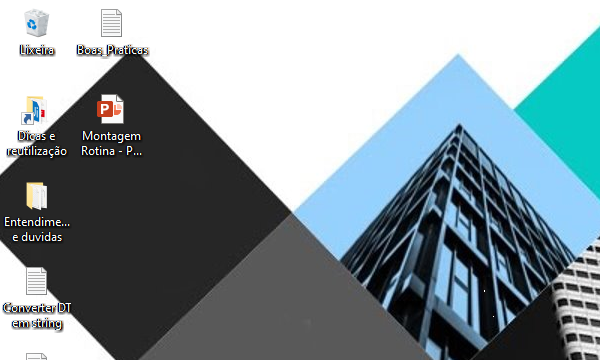
Task: Exercicio Robotic Enterprise Framework deep dive
Workflow: UiDemo_LoginXaml

Step 1: AttachWindow_UiDemo on the element (explorer.exe)

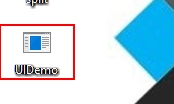
Step 2: click on the list item 'UIDemo' in window 'FolderView' (explorer.exe)

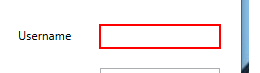
Step 3: type [var_strUserNameUiDemo] into 'user' in window 'UiDemo' (uidemo.exe)

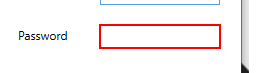
Step 4: type [var_strPasswordUiDemoSemCripto] into 'pass' in window 'UiDemo' (uidemo.exe)

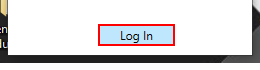
Step 5: click on the push button 'Log In' in window 'UiDemo' (uidemo.exe)
